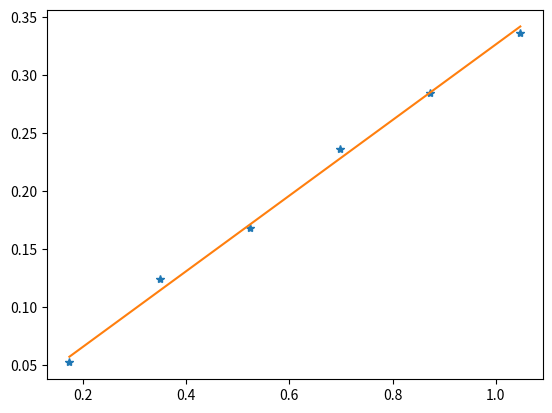

Write Python code to recreate this figure.
import numpy as np
import matplotlib.pyplot as plt
M = [0.052, 0.124, 0.168, 0.236, 0.284, 0.336]          #y
fi = [0.1745, 0.3491, 0.5236, 0.6981, 0.8727, 1.0472]   #x

xy = []
for i in range(6):
    xy.append(M[i]*fi[i])

x2 = []
for i in range(6):
    x2.append(fi[i]**2)

y2 = []
for i in range(6):
    y2.append(M[i]**2)

a = np.average(xy)/np.average(x2)
devi = np.sqrt(1/6*(np.average(y2)/np.average(x2) - a**2))

print("modul torzije: {} +/- {}".format(a, devi))

plt.plot(fi, M, '*')
y = []
for i in range(6):
    y.append(fi[i]*a)
plt.plot(fi, y)
plt.show()